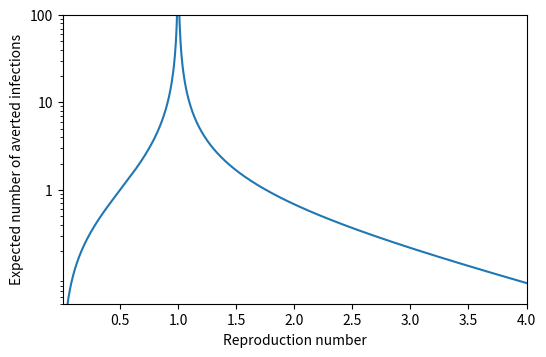
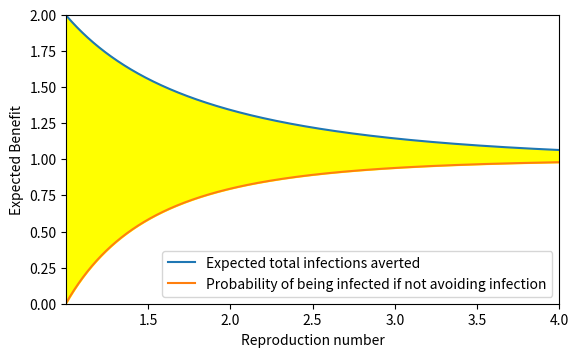

Python code for these plots, in order:
# -*- coding: utf-8 -*-
"""
Created on Tue Sep 22 12:14:17 2020

[redacted]
"""

'''
CREATES 2 PLOTS
- FIRST SHOWS THE EXPECTED NUMBER OF CASES AVERTED BY AN INFECTED PERSON ISOLATING EFFECTIVELY
- SECOND SHOWS EXPECTED NUMBER OF CASES AVERTED BY SOMEONE TAKING SUFFICIENT ACTION TO PREVENT INFECTION
'''

import numpy as np
import matplotlib.pyplot as plt

plt.close('all')

'''
This function calculates the probability that a random person avoids infection
in an epidemic, assuming everyone is equally susceptible.
If a certain person is infected and passes the disease to another person, this
is also the probability that the second person would have been saved (would not
have been infected at all) if the first person isolated. 
This is performed for a set of reproduction numbers, supplied as the vector R0.
'''
def P_Saved(R0, errbnd):
    beta = np.zeros(len(R0))
    beta[R0 <= 1] = 1
    R0g1 = R0[R0 > 1]
    betag1 = beta[R0 > 1]
    while np.max(np.logical_and(np.exp(R0g1*(betag1 + errbnd - 1)) - betag1 - errbnd > 0, betag1 + errbnd < 1)) == True:
        betag1 = np.exp(R0g1*(betag1 - 1))
    beta[R0 > 1] = betag1
    return beta

'''
Initial parameters
'''
res = 1000 
R0 = (np.arange(res) + 1)/res*4 #A vector containing the reproduction numbers

decplaces = 10 #The number of decimal placed of accuracy. 
             #Note that actual accuracy does not seem to go beyond 8 decimal 
             #places, due to rounding error.
errbnd = 0.5*10**(-decplaces) #The error bound.

'''
CALCULATIONS
We calculate the number of further cases an infected individual will be
solely responsible for, i.e. the number of people who would not have become
infected if he had self-isolated and avoided infection.
We then calculate the "total risk" by multiplying this by the probability of
becoming infected. This gives the expectation value for the number of cases
that any random non-isolating individual is responsible for, including both 
people who become infected and people who avoid it.
Note that the individual is included in these expectation values.
'''
ps = P_Saved(R0, errbnd) #The probability of avoiding infection
E_infected = R0*ps/(1 - R0*ps) #Expected number caused by an infected person
E_total=(1 - ps)/(1 - R0*ps) #Total risk

'''
PLOTTING GRAPHS
'''

fig, ax = plt.subplots(figsize = (5.8, 3.75))
plt.gcf().subplots_adjust(top = 0.92, bottom = 0.15, left = 0.15, right = 0.95)
ax.semilogy(R0, E_infected)
ax.set_xlabel('Reproduction number')
ax.set_ylabel('Expected number of averted infections')
ax.set_xlim([np.min(R0), np.max(R0)])
ax.set_ylim([0.05,100])
ax.set_yticks([1,10,100])
ax.set_yticklabels(['1', '10', '100'])
plt.savefig('ExpNumSavedifinfected.png')

fig, ax = plt.subplots(figsize = (5.8, 3.75))
plt.gcf().subplots_adjust(top = 0.92, bottom = 0.15, left = 0.1, right = 0.95)
ax.plot(R0[R0 > 1], E_total[R0 > 1], label = 'Expected total infections averted')
ax.plot(R0[R0 > 1], 1 - ps[R0 > 1], label = 'Probability of being infected if not avoiding infection')
ax.fill_between(R0[R0 > 1], E_total[R0 > 1], 1 - ps[R0 > 1], color = 'yellow')
ax.set_ylabel('Expected Benefit')
ax.set_xlabel('Reproduction number')
ax.set_xlim([np.min(R0[R0 > 1]), np.max(R0)])
ax.set_ylim([0, 2])
ax.legend(loc = 'lower right')
plt.savefig('ExpNumSaved.png')
